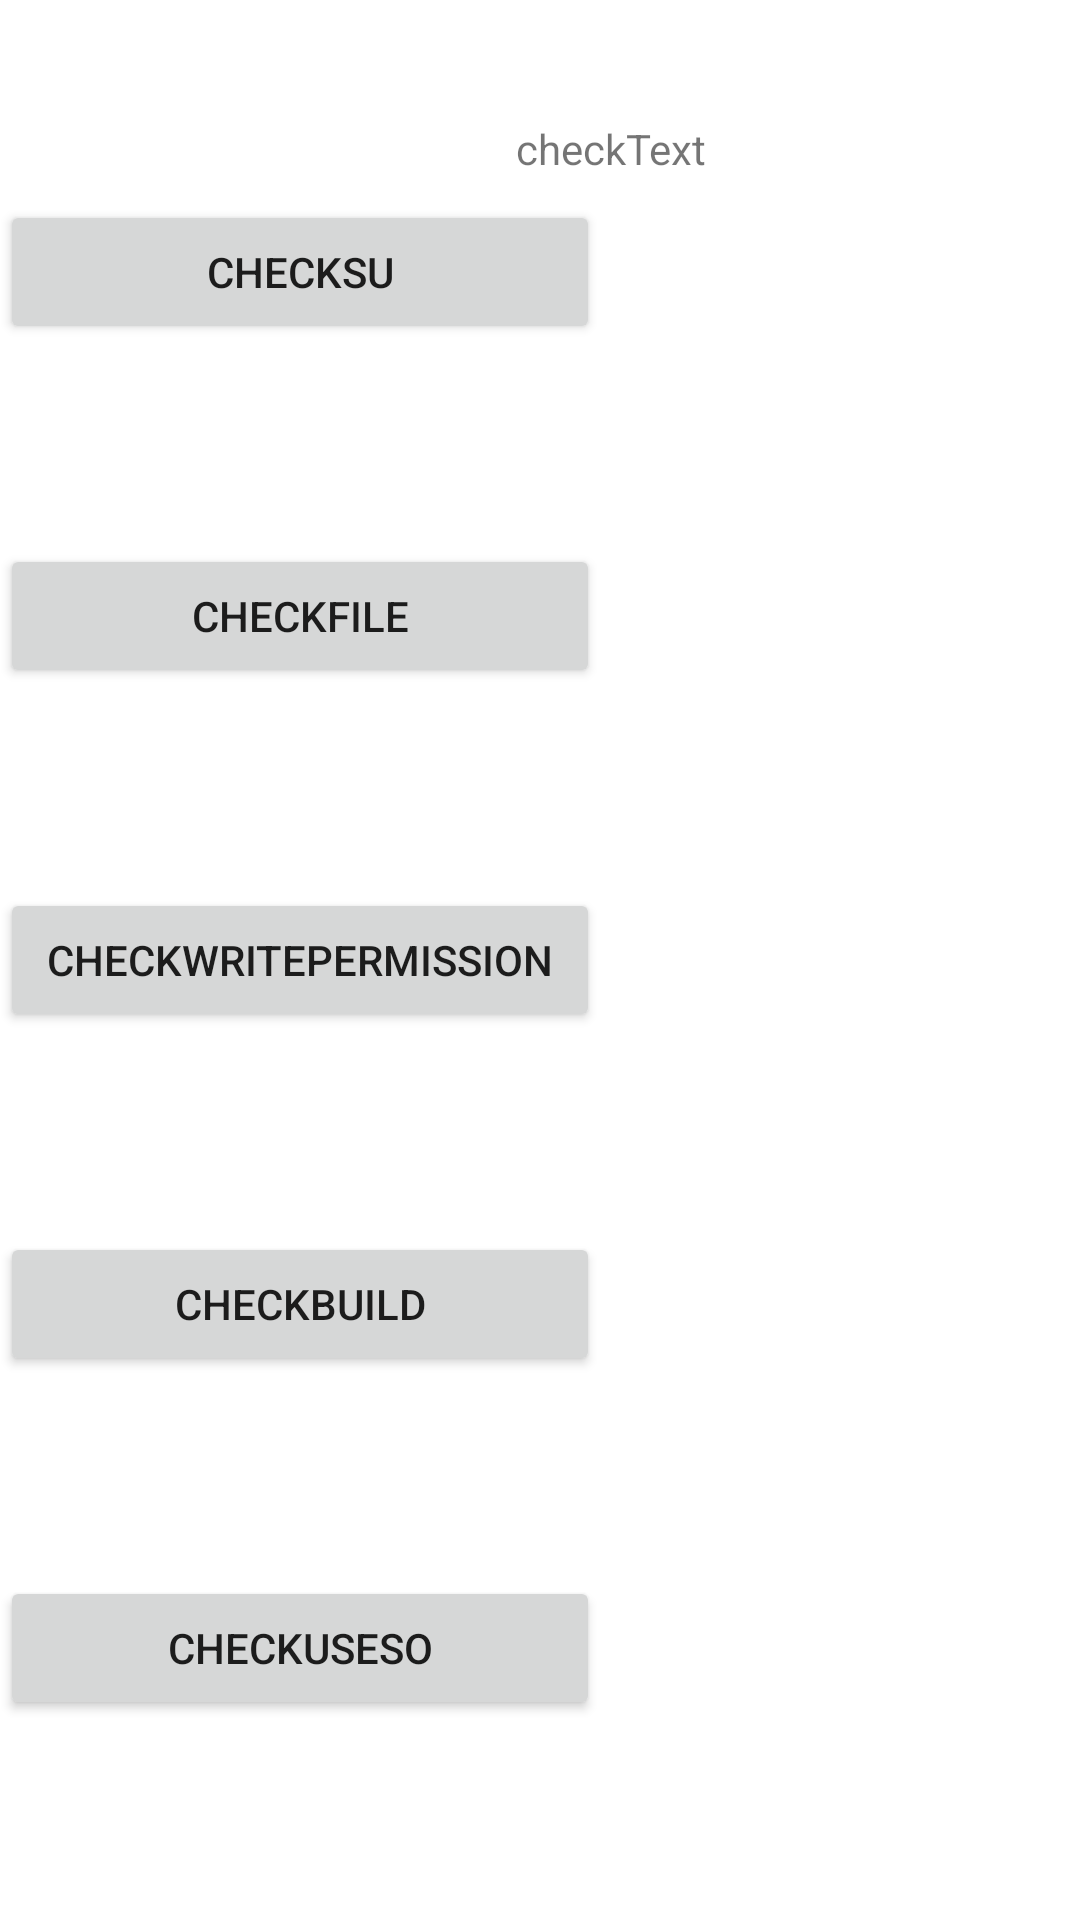

Here is an Android app screen rendered from its layout file. Give the layout XML and the strings, colors and styles it references.
<!-- AndroidManifest.xml: application theme Theme.MonitorDevice -->
<!-- res/layout/activity_check_root.xml -->
<?xml version="1.0" encoding="utf-8"?>
<layout xmlns:android="http://schemas.android.com/apk/res/android"
    xmlns:app="http://schemas.android.com/apk/res-auto"
    xmlns:tools="http://schemas.android.com/tools">

    <data>

    </data>

 <androidx.constraintlayout.widget.ConstraintLayout
    android:id="@+id/main"
    android:layout_width="match_parent"
    android:layout_height="match_parent"
    tools:context=".CheckRootActivity">

    <Button
        android:id="@+id/checkSu"
        android:layout_width="200dp"
        android:layout_height="wrap_content"
        android:text="CheckSu"
        app:layout_constraintStart_toStartOf="parent"
        app:layout_constraintTop_toTopOf="parent"
        app:layout_constraintBottom_toTopOf="@+id/checkFile" />

    <Button
        android:id="@+id/checkFile"
        android:layout_width="200dp"
        android:layout_height="wrap_content"
        android:text="CheckFile"
        app:layout_constraintStart_toStartOf="@+id/checkSu"
        app:layout_constraintTop_toBottomOf="@+id/checkSu"
        app:layout_constraintBottom_toTopOf="@+id/checkWritePermission" />

    <Button
        android:id="@+id/checkWritePermission"
        android:layout_width="200dp"
        android:layout_height="wrap_content"
        android:text="CheckWritePermission"
        app:layout_constraintStart_toStartOf="@+id/checkFile"
        app:layout_constraintTop_toBottomOf="@+id/checkFile"
        app:layout_constraintBottom_toTopOf="@+id/checkBuild" />

    <Button
        android:id="@+id/checkBuild"
        android:layout_width="200dp"
        android:layout_height="wrap_content"
        android:text="CheckBuild"
        app:layout_constraintStart_toStartOf="@+id/checkWritePermission"
        app:layout_constraintTop_toBottomOf="@+id/checkWritePermission"
        app:layout_constraintBottom_toTopOf="@+id/checkUseSo" />

    <Button
        android:id="@+id/checkUseSo"
        android:layout_width="200dp"
        android:layout_height="wrap_content"
        android:text="CheckUseSo"
        app:layout_constraintStart_toStartOf="@+id/checkBuild"
        app:layout_constraintTop_toBottomOf="@+id/checkBuild"
        app:layout_constraintBottom_toBottomOf="parent" />

    
    <androidx.constraintlayout.widget.Guideline
        android:id="@+id/guideLine"
        android:layout_width="wrap_content"
        android:layout_height="wrap_content"
        android:orientation="horizontal"
        app:layout_constraintGuide_percent="0.1" />

    
     <TextView
         android:id="@+id/checkText"
         android:layout_width="wrap_content"
         android:layout_height="wrap_content"
         android:layout_marginStart="172dp"
         android:layout_marginTop="40dp"
         android:text="checkText"
         app:layout_constraintStart_toStartOf="parent"
         app:layout_constraintTop_toTopOf="parent" />
 </androidx.constraintlayout.widget.ConstraintLayout>

</layout>
<!-- resources referenced by this layout -->
<resources>
  <style name="Theme.MonitorDevice" parent="Theme.MaterialComponents.DayNight.DarkActionBar">
          
          <item name="colorPrimary">@color/purple_500</item>
          <item name="colorPrimaryVariant">@color/purple_700</item>
          <item name="colorOnPrimary">@color/white</item>
          
          <item name="colorSecondary">@color/teal_200</item>
          <item name="colorSecondaryVariant">@color/teal_700</item>
          <item name="colorOnSecondary">@color/black</item>
          
          <item name="android:statusBarColor">?attr/colorPrimaryVariant</item>
          
      </style>
  <!-- not gathered from this repository: default colours our renderer supplied (Android Studio template values) -->
  <color name="purple_500">#FF6200EE</color>
  <color name="purple_700">#FF3700B3</color>
  <color name="teal_200">#FF03DAC5</color>
  <color name="teal_700">#FF018786</color>
  <color name="black">#FF000000</color>
  <color name="white">#FFFFFFFF</color>
</resources>
